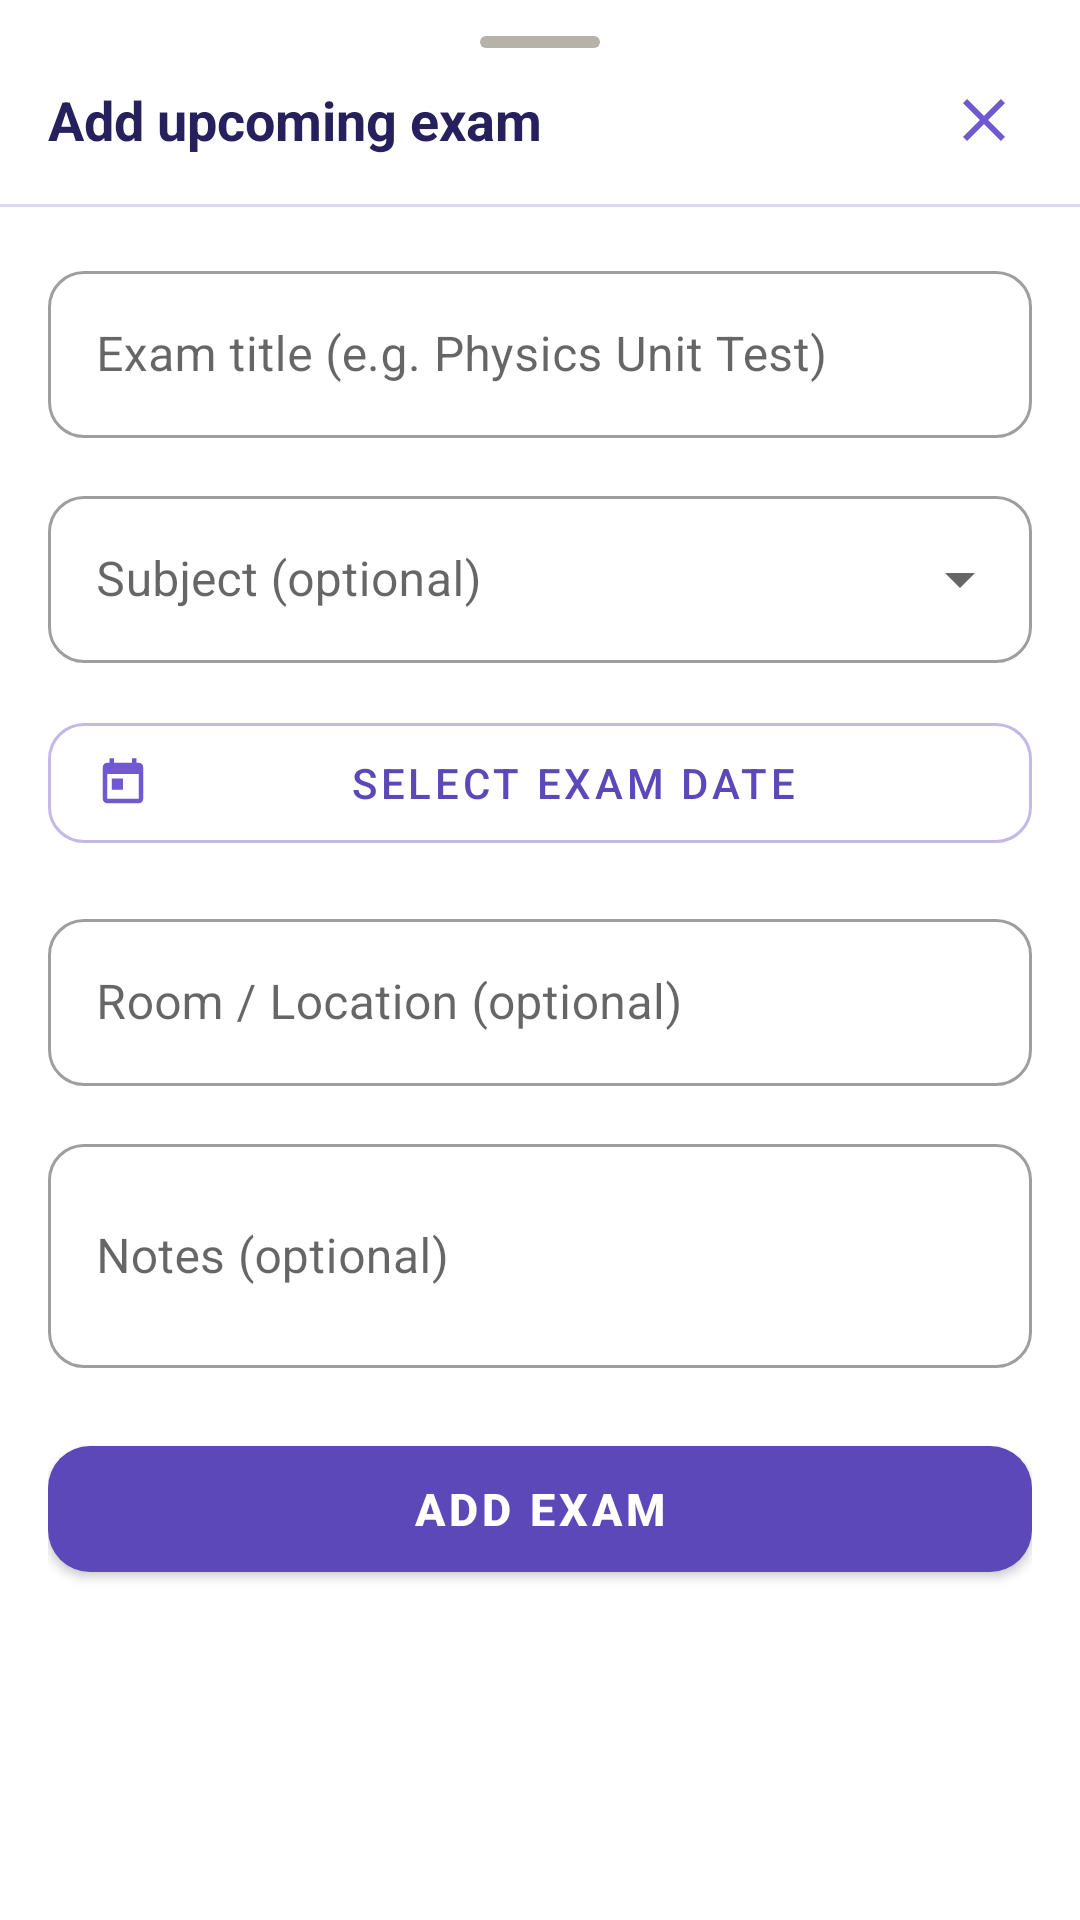

Write the Android layout XML for this screen, with the resource values it uses.
<!-- AndroidManifest.xml: application theme Theme.TaskMate -->
<!-- res/layout/bottom_sheet_add_exam.xml -->
<?xml version="1.0" encoding="utf-8"?>
<LinearLayout
    xmlns:android="http://schemas.android.com/apk/res/android"
    xmlns:app="http://schemas.android.com/apk/res-auto"
    xmlns:tools="http://schemas.android.com/tools"
    android:layout_width="match_parent"
    android:layout_height="wrap_content"
    android:orientation="vertical"
    android:background="@color/white"
    android:paddingBottom="32dp">

    
    <View
        android:layout_width="40dp"
        android:layout_height="4dp"
        android:layout_gravity="center_horizontal"
        android:layout_marginTop="12dp"
        android:layout_marginBottom="8dp"
        android:background="@drawable/bg_streak_empty"
        android:backgroundTint="@color/gray_300" />

    
    <LinearLayout
        android:layout_width="match_parent"
        android:layout_height="wrap_content"
        android:orientation="horizontal"
        android:gravity="center_vertical"
        android:paddingHorizontal="16dp"
        android:paddingBottom="12dp">

        <TextView
            android:layout_width="0dp"
            android:layout_height="wrap_content"
            android:layout_weight="1"
            android:text="Add upcoming exam"
            android:textSize="18sp"
            android:textStyle="bold"
            android:textColor="@color/purple_900"
            tools:ignore="HardcodedText" />

        <ImageButton
            android:id="@+id/btn_close_exam_sheet"
            android:layout_width="32dp"
            android:layout_height="32dp"
            android:background="?attr/selectableItemBackgroundBorderless"
            android:src="@drawable/ic_close_24"
            android:contentDescription="Close" />
    </LinearLayout>

    <View
        android:layout_width="match_parent"
        android:layout_height="1dp"
        android:background="@color/purple_100" />

    <ScrollView
        android:layout_width="match_parent"
        android:layout_height="wrap_content">

        <LinearLayout
            android:layout_width="match_parent"
            android:layout_height="wrap_content"
            android:orientation="vertical"
            android:padding="16dp">

            
            <com.google.android.material.textfield.TextInputLayout
                android:id="@+id/til_exam_title"
                style="@style/Widget.MaterialComponents.TextInputLayout.OutlinedBox"
                android:layout_width="match_parent"
                android:layout_height="wrap_content"
                android:layout_marginBottom="14dp"
                android:hint="Exam title (e.g. Physics Unit Test)"
                app:boxCornerRadiusTopStart="12dp"
                app:boxCornerRadiusTopEnd="12dp"
                app:boxCornerRadiusBottomStart="12dp"
                app:boxCornerRadiusBottomEnd="12dp"
                app:hintTextColor="@color/purple_400"
                tools:ignore="HardcodedText">
                <com.google.android.material.textfield.TextInputEditText
                    android:id="@+id/et_exam_title"
                    android:layout_width="match_parent"
                    android:layout_height="wrap_content"
                    android:inputType="textCapSentences"
                    android:imeOptions="actionNext" />
            </com.google.android.material.textfield.TextInputLayout>

            
            <com.google.android.material.textfield.TextInputLayout
                android:id="@+id/til_exam_subject"
                style="@style/Widget.MaterialComponents.TextInputLayout.OutlinedBox.ExposedDropdownMenu"
                android:layout_width="match_parent"
                android:layout_height="wrap_content"
                android:layout_marginBottom="14dp"
                android:hint="Subject (optional)"
                app:boxCornerRadiusTopStart="12dp"
                app:boxCornerRadiusTopEnd="12dp"
                app:boxCornerRadiusBottomStart="12dp"
                app:boxCornerRadiusBottomEnd="12dp"
                app:hintTextColor="@color/purple_400"
                tools:ignore="HardcodedText">
                <AutoCompleteTextView
                    android:id="@+id/acv_exam_subject"
                    android:layout_width="match_parent"
                    android:layout_height="wrap_content"
                    android:inputType="none"
                    android:focusable="false"
                    android:clickable="true" />
            </com.google.android.material.textfield.TextInputLayout>

            
            <com.google.android.material.button.MaterialButton
                android:id="@+id/btn_pick_exam_date"
                style="@style/Widget.MaterialComponents.Button.OutlinedButton"
                android:layout_width="match_parent"
                android:layout_height="52dp"
                android:layout_marginBottom="14dp"
                android:text="Select exam date"
                app:icon="@drawable/ic_schedule_24"
                app:iconSize="18dp"
                app:strokeColor="@color/purple_200"
                app:cornerRadius="12dp"
                android:textColor="@color/purple_600"
                tools:ignore="HardcodedText" />

            
            <com.google.android.material.textfield.TextInputLayout
                android:id="@+id/til_exam_location"
                style="@style/Widget.MaterialComponents.TextInputLayout.OutlinedBox"
                android:layout_width="match_parent"
                android:layout_height="wrap_content"
                android:layout_marginBottom="14dp"
                android:hint="Room / Location (optional)"
                app:boxCornerRadiusTopStart="12dp"
                app:boxCornerRadiusTopEnd="12dp"
                app:boxCornerRadiusBottomStart="12dp"
                app:boxCornerRadiusBottomEnd="12dp"
                app:hintTextColor="@color/purple_400"
                tools:ignore="HardcodedText">
                <com.google.android.material.textfield.TextInputEditText
                    android:id="@+id/et_exam_location"
                    android:layout_width="match_parent"
                    android:layout_height="wrap_content"
                    android:inputType="textCapWords"
                    android:imeOptions="actionNext" />
            </com.google.android.material.textfield.TextInputLayout>

            
            <com.google.android.material.textfield.TextInputLayout
                android:id="@+id/til_exam_notes"
                style="@style/Widget.MaterialComponents.TextInputLayout.OutlinedBox"
                android:layout_width="match_parent"
                android:layout_height="wrap_content"
                android:layout_marginBottom="20dp"
                android:hint="Notes (optional)"
                app:boxCornerRadiusTopStart="12dp"
                app:boxCornerRadiusTopEnd="12dp"
                app:boxCornerRadiusBottomStart="12dp"
                app:boxCornerRadiusBottomEnd="12dp"
                app:hintTextColor="@color/purple_400"
                tools:ignore="HardcodedText">
                <com.google.android.material.textfield.TextInputEditText
                    android:id="@+id/et_exam_notes"
                    android:layout_width="match_parent"
                    android:layout_height="wrap_content"
                    android:inputType="textMultiLine"
                    android:minLines="2" />
            </com.google.android.material.textfield.TextInputLayout>

            
            <com.google.android.material.button.MaterialButton
                android:id="@+id/btn_save_exam"
                android:layout_width="match_parent"
                android:layout_height="54dp"
                android:text="Add exam"
                android:textSize="15sp"
                android:textStyle="bold"
                app:backgroundTint="@color/purple_600"
                app:cornerRadius="14dp"
                tools:ignore="HardcodedText" />

        </LinearLayout>
    </ScrollView>
</LinearLayout>
<!-- resources referenced by this layout -->
<resources>
  <color name="gray_300">#B4B2A9</color>
  <color name="purple_100">#DDD8F5</color>
  <color name="purple_200">#C4B8E8</color>
  <color name="purple_400">#9083D8</color>
  <color name="purple_600">#5C48B8</color>
  <color name="purple_900">#26215C</color>
  <color name="white">#FFFFFF</color>
  <!-- drawable bg_streak_empty (drawable) -->
  <?xml version="1.0" encoding="utf-8"?>
  <shape xmlns:android="http://schemas.android.com/apk/res/android"
      android:shape="rectangle">
      <corners android:radius="6dp" />
      <solid android:color="#F3F0FF" />
  </shape>
  <!-- drawable ic_close_24 (drawable) -->
  <?xml version="1.0" encoding="utf-8"?>
  <vector xmlns:android="http://schemas.android.com/apk/res/android"
      android:width="24dp"
      android:height="24dp"
      android:viewportWidth="24"
      android:viewportHeight="24">
      <path
          android:fillColor="@color/purple_500"
          android:pathData="M19,6.41L17.59,5 12,10.59 6.41,5 5,6.41 10.59,12 5,17.59 6.41,19 12,13.41 17.59,19 19,17.59 13.41,12z" />
  </vector>
  <!-- drawable ic_schedule_24 (drawable) -->
  <?xml version="1.0" encoding="utf-8"?>
  <vector xmlns:android="http://schemas.android.com/apk/res/android"
      android:width="24dp"
      android:height="24dp"
      android:viewportWidth="24"
      android:viewportHeight="24">
      <path
          android:fillColor="@color/purple_500"
          android:pathData="M19,3h-1V1h-2v2H8V1H6v2H5C3.89,3 3.01,3.9 3.01,5L3,19c0,1.1 0.89,2 2,2h14c1.1,0 2,-0.9 2,-2V5C21,3.9 20.1,3 19,3zM19,19H5V8h14V19zM7,10h5v5H7z" />
  </vector>
  <style name="Theme.TaskMate" parent="Theme.MaterialComponents.Light.NoActionBar">
          <item name="colorPrimary">@color/purple_500</item>
          <item name="colorPrimaryVariant">@color/purple_600</item>
          <item name="colorOnPrimary">@color/white</item>
          <item name="colorSecondary">@color/teal_400</item>
          <item name="colorOnSecondary">@color/white</item>
          <item name="colorError">@color/red_400</item>
          <item name="android:windowTranslucentStatus">false</item>
          <item name="android:fitsSystemWindows">true</item>
          <item name="android:windowBackground">@color/background_page</item>
          <item name="android:statusBarColor">@color/background_page</item>
          <item name="android:windowLightStatusBar">true</item>
          <item name="android:navigationBarColor">@color/white</item>
      </style>
  <color name="purple_500">#7059D0</color>
  <color name="teal_400">#1D9E75</color>
  <color name="red_400">#E24B4A</color>
  <color name="background_page">#F8F6FF</color>
</resources>
